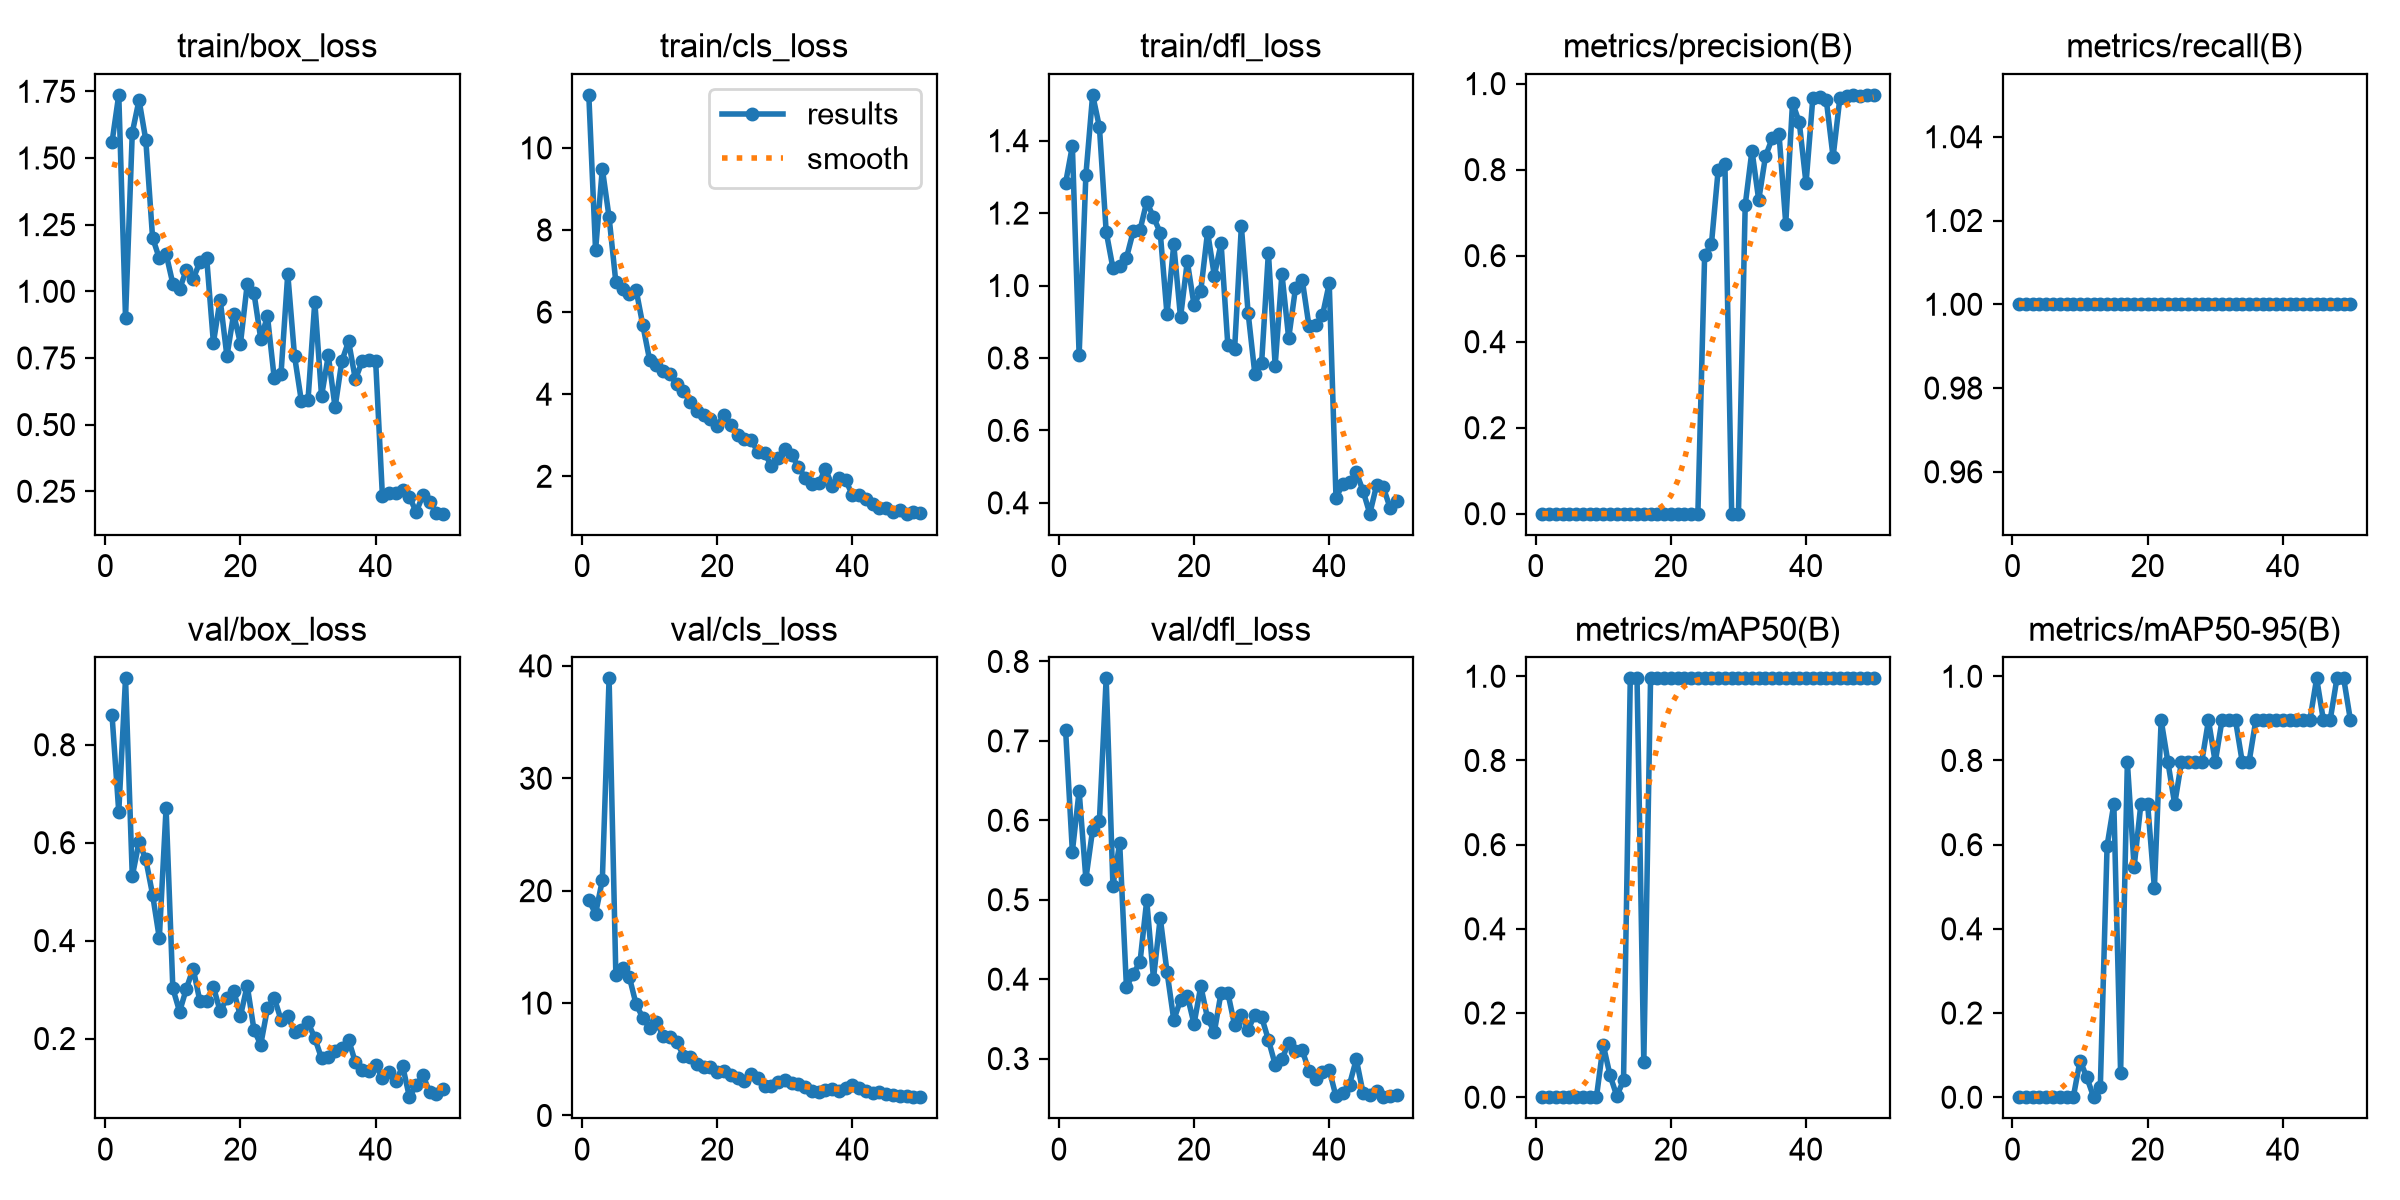

The data file committed next to this chart (first rows):
epoch, time, train/box_loss, train/cls_loss, train/dfl_loss, metrics/precision(B), metrics/recall(B), metrics/mAP50(B), metrics/mAP50-95(B), val/box_loss, val/cls_loss, val/dfl_loss, lr/pg0, lr/pg1, lr/pg2
1, 64.32, 1.559, 11.29, 1.283, 9e-05, 1, 0.00017, 5e-05, 0.8612, 19.16, 0.7136, 0.0006444, 0.0006444, 0.0006444
2, 124.6, 1.737, 7.508, 1.385, 8e-05, 1, 0.00012, 5e-05, 0.6629, 17.95, 0.5606, 0.001285, 0.001285, 0.001285
3, 184.9, 0.9002, 9.492, 0.8079, 0.00011, 1, 0.00018, 4e-05, 0.9356, 20.93, 0.637, 0.001899, 0.001899, 0.001899
4, 245.3, 1.595, 8.311, 1.305, 0.00011, 1, 0.00083, 0.00029, 0.5316, 38.89, 0.5263, 0.001881, 0.001881, 0.001881
5, 306.1, 1.717, 6.729, 1.526, 6e-05, 1, 0.00175, 0.00045, 0.6012, 12.51, 0.5883, 0.001842, 0.001842, 0.001842
6, 366, 1.567, 6.56, 1.438, 6e-05, 1, 0.0003, 0.00015, 0.5658, 13.13, 0.5992, 0.001802, 0.001802, 0.001802
7, 427.2, 1.201, 6.431, 1.149, 6e-05, 1, 0.00096, 0.00054, 0.4942, 12.32, 0.7787, 0.001762, 0.001762, 0.001762
8, 486.9, 1.124, 6.54, 1.048, 8e-05, 1, 0.00023, 0.00011, 0.4051, 9.877, 0.5178, 0.001723, 0.001723, 0.001723
9, 545.5, 1.141, 5.674, 1.055, 7e-05, 1, 0.00086, 0.00018, 0.671, 8.692, 0.5711, 0.001683, 0.001683, 0.001683
10, 603.7, 1.028, 4.831, 1.076, 9e-05, 1, 0.1244, 0.08706, 0.3023, 7.764, 0.3899, 0.001644, 0.001644, 0.001644
11, 666.1, 1.009, 4.707, 1.149, 8e-05, 1, 0.05237, 0.04713, 0.255, 8.287, 0.407, 0.001604, 0.001604, 0.001604
12, 726.3, 1.08, 4.565, 1.153, 9e-05, 1, 0.00343, 0.00097, 0.3018, 7.08, 0.4211, 0.001564, 0.001564, 0.001564
13, 786.5, 1.046, 4.482, 1.231, 9e-05, 1, 0.0398, 0.02438, 0.3429, 6.962, 0.4991, 0.001525, 0.001525, 0.001525
14, 845.5, 1.109, 4.239, 1.189, 0.00011, 1, 0.995, 0.597, 0.2765, 6.574, 0.4008, 0.001485, 0.001485, 0.001485
15, 904.1, 1.127, 4.069, 1.146, 0.00013, 1, 0.995, 0.6965, 0.2776, 5.322, 0.4773, 0.001446, 0.001446, 0.001446
16, 962, 0.8072, 3.816, 0.9202, 0.00015, 1, 0.08292, 0.05804, 0.3058, 5.177, 0.4093, 0.001406, 0.001406, 0.001406
17, 1021, 0.9688, 3.589, 1.113, 0.0002, 1, 0.995, 0.796, 0.2555, 4.6, 0.3489, 0.001366, 0.001366, 0.001366
18, 1079, 0.7565, 3.502, 0.9119, 0.00017, 1, 0.995, 0.5473, 0.2819, 4.292, 0.3735, 0.001327, 0.001327, 0.001327
19, 1136, 0.9154, 3.39, 1.067, 0.00017, 1, 0.995, 0.6965, 0.2975, 4.313, 0.3793, 0.001287, 0.001287, 0.001287
20, 1193, 0.8036, 3.231, 0.9463, 0.00024, 1, 0.995, 0.6965, 0.2458, 3.845, 0.3437, 0.001248, 0.001248, 0.001248
21, 1251, 1.026, 3.49, 0.9856, 0.00024, 1, 0.995, 0.4975, 0.3083, 3.948, 0.3912, 0.001208, 0.001208, 0.001208
22, 1328, 0.9937, 3.256, 1.148, 0.00024, 1, 0.995, 0.8955, 0.2179, 3.594, 0.3507, 0.001168, 0.001168, 0.001168
23, 1393, 0.8228, 2.994, 1.027, 0.00024, 1, 0.995, 0.796, 0.1874, 3.326, 0.3334, 0.001129, 0.001129, 0.001129
24, 1454, 0.9059, 2.916, 1.117, 0.00024, 1, 0.995, 0.6965, 0.262, 3.053, 0.3831, 0.001089, 0.001089, 0.001089
25, 1515, 0.6737, 2.892, 0.835, 0.6013, 1, 0.995, 0.796, 0.2831, 3.707, 0.3828, 0.00105, 0.00105, 0.00105
26, 1576, 0.6896, 2.593, 0.8241, 0.626, 1, 0.995, 0.796, 0.2383, 3.32, 0.3422, 0.00101, 0.00101, 0.00101
27, 1635, 1.065, 2.565, 1.164, 0.799, 1, 0.995, 0.796, 0.2456, 2.656, 0.3548, 0.0009704, 0.0009704, 0.0009704
28, 1695, 0.7577, 2.259, 0.9244, 0.8122, 1, 0.995, 0.796, 0.2139, 2.594, 0.3363, 0.0009308, 0.0009308, 0.0009308
29, 1756, 0.5904, 2.44, 0.7552, 0.00025, 1, 0.995, 0.8955, 0.2179, 2.957, 0.3554, 0.0008912, 0.0008912, 0.0008912
30, 1816, 0.5938, 2.671, 0.7873, 0.00024, 1, 0.995, 0.796, 0.2329, 3.175, 0.3522, 0.0008516, 0.0008516, 0.0008516
31, 1876, 0.9613, 2.525, 1.091, 0.7174, 1, 0.995, 0.8955, 0.2009, 2.879, 0.3237, 0.000812, 0.000812, 0.000812
32, 1936, 0.6069, 2.226, 0.779, 0.8443, 1, 0.995, 0.8955, 0.1594, 2.78, 0.2925, 0.0007724, 0.0007724, 0.0007724
33, 1996, 0.7595, 1.969, 1.032, 0.7295, 1, 0.995, 0.8955, 0.1616, 2.539, 0.2992, 0.0007328, 0.0007328, 0.0007328
34, 2055, 0.5644, 1.809, 0.8546, 0.831, 1, 0.995, 0.796, 0.1736, 2.194, 0.3199, 0.0006932, 0.0006932, 0.0006932
35, 2113, 0.7383, 1.825, 0.992, 0.873, 1, 0.995, 0.796, 0.1804, 2.123, 0.3096, 0.0006536, 0.0006536, 0.0006536
36, 2171, 0.8124, 2.18, 1.017, 0.8834, 1, 0.995, 0.8955, 0.1974, 2.263, 0.3106, 0.000614, 0.000614, 0.000614
37, 2230, 0.67, 1.77, 0.8884, 0.6747, 1, 0.995, 0.8955, 0.1515, 2.389, 0.2846, 0.0005744, 0.0005744, 0.0005744
38, 2291, 0.7368, 1.964, 0.8898, 0.9557, 1, 0.995, 0.8955, 0.1356, 2.197, 0.2738, 0.0005348, 0.0005348, 0.0005348
39, 2348, 0.7409, 1.91, 0.9179, 0.9098, 1, 0.995, 0.8955, 0.1333, 2.446, 0.2829, 0.0004952, 0.0004952, 0.0004952
40, 2406, 0.739, 1.539, 1.006, 0.7681, 1, 0.995, 0.8955, 0.1468, 2.724, 0.2857, 0.0004556, 0.0004556, 0.0004556
41, 2468, 0.2334, 1.553, 0.4135, 0.9659, 1, 0.995, 0.8955, 0.1185, 2.436, 0.2524, 0.000416, 0.000416, 0.000416
42, 2528, 0.242, 1.438, 0.4519, 0.9679, 1, 0.995, 0.8955, 0.1309, 2.16, 0.2571, 0.0003764, 0.0003764, 0.0003764
43, 2585, 0.2427, 1.329, 0.4564, 0.9615, 1, 0.995, 0.8955, 0.1125, 1.976, 0.2672, 0.0003368, 0.0003368, 0.0003368
44, 2642, 0.254, 1.231, 0.4841, 0.8296, 1, 0.995, 0.8955, 0.1436, 2.069, 0.2992, 0.0002972, 0.0002972, 0.0002972
45, 2701, 0.2295, 1.227, 0.4332, 0.9657, 1, 0.995, 0.995, 0.0802, 1.87, 0.257, 0.0002576, 0.0002576, 0.0002576
46, 2760, 0.172, 1.128, 0.37, 0.9721, 1, 0.995, 0.8955, 0.1056, 1.79, 0.2541, 0.000218, 0.000218, 0.000218
47, 2820, 0.2358, 1.171, 0.4479, 0.9733, 1, 0.995, 0.8955, 0.1246, 1.752, 0.2592, 0.0001784, 0.0001784, 0.0001784
48, 2879, 0.2101, 1.089, 0.4426, 0.9723, 1, 0.995, 0.995, 0.09036, 1.698, 0.2514, 0.0001388, 0.0001388, 0.0001388
49, 2940, 0.1675, 1.142, 0.3865, 0.9727, 1, 0.995, 0.995, 0.08722, 1.63, 0.2523, 9.92e-05, 9.92e-05, 9.92e-05
50, 3001, 0.1659, 1.115, 0.405, 0.9738, 1, 0.995, 0.8955, 0.09664, 1.626, 0.2545, 5.96e-05, 5.96e-05, 5.96e-05
